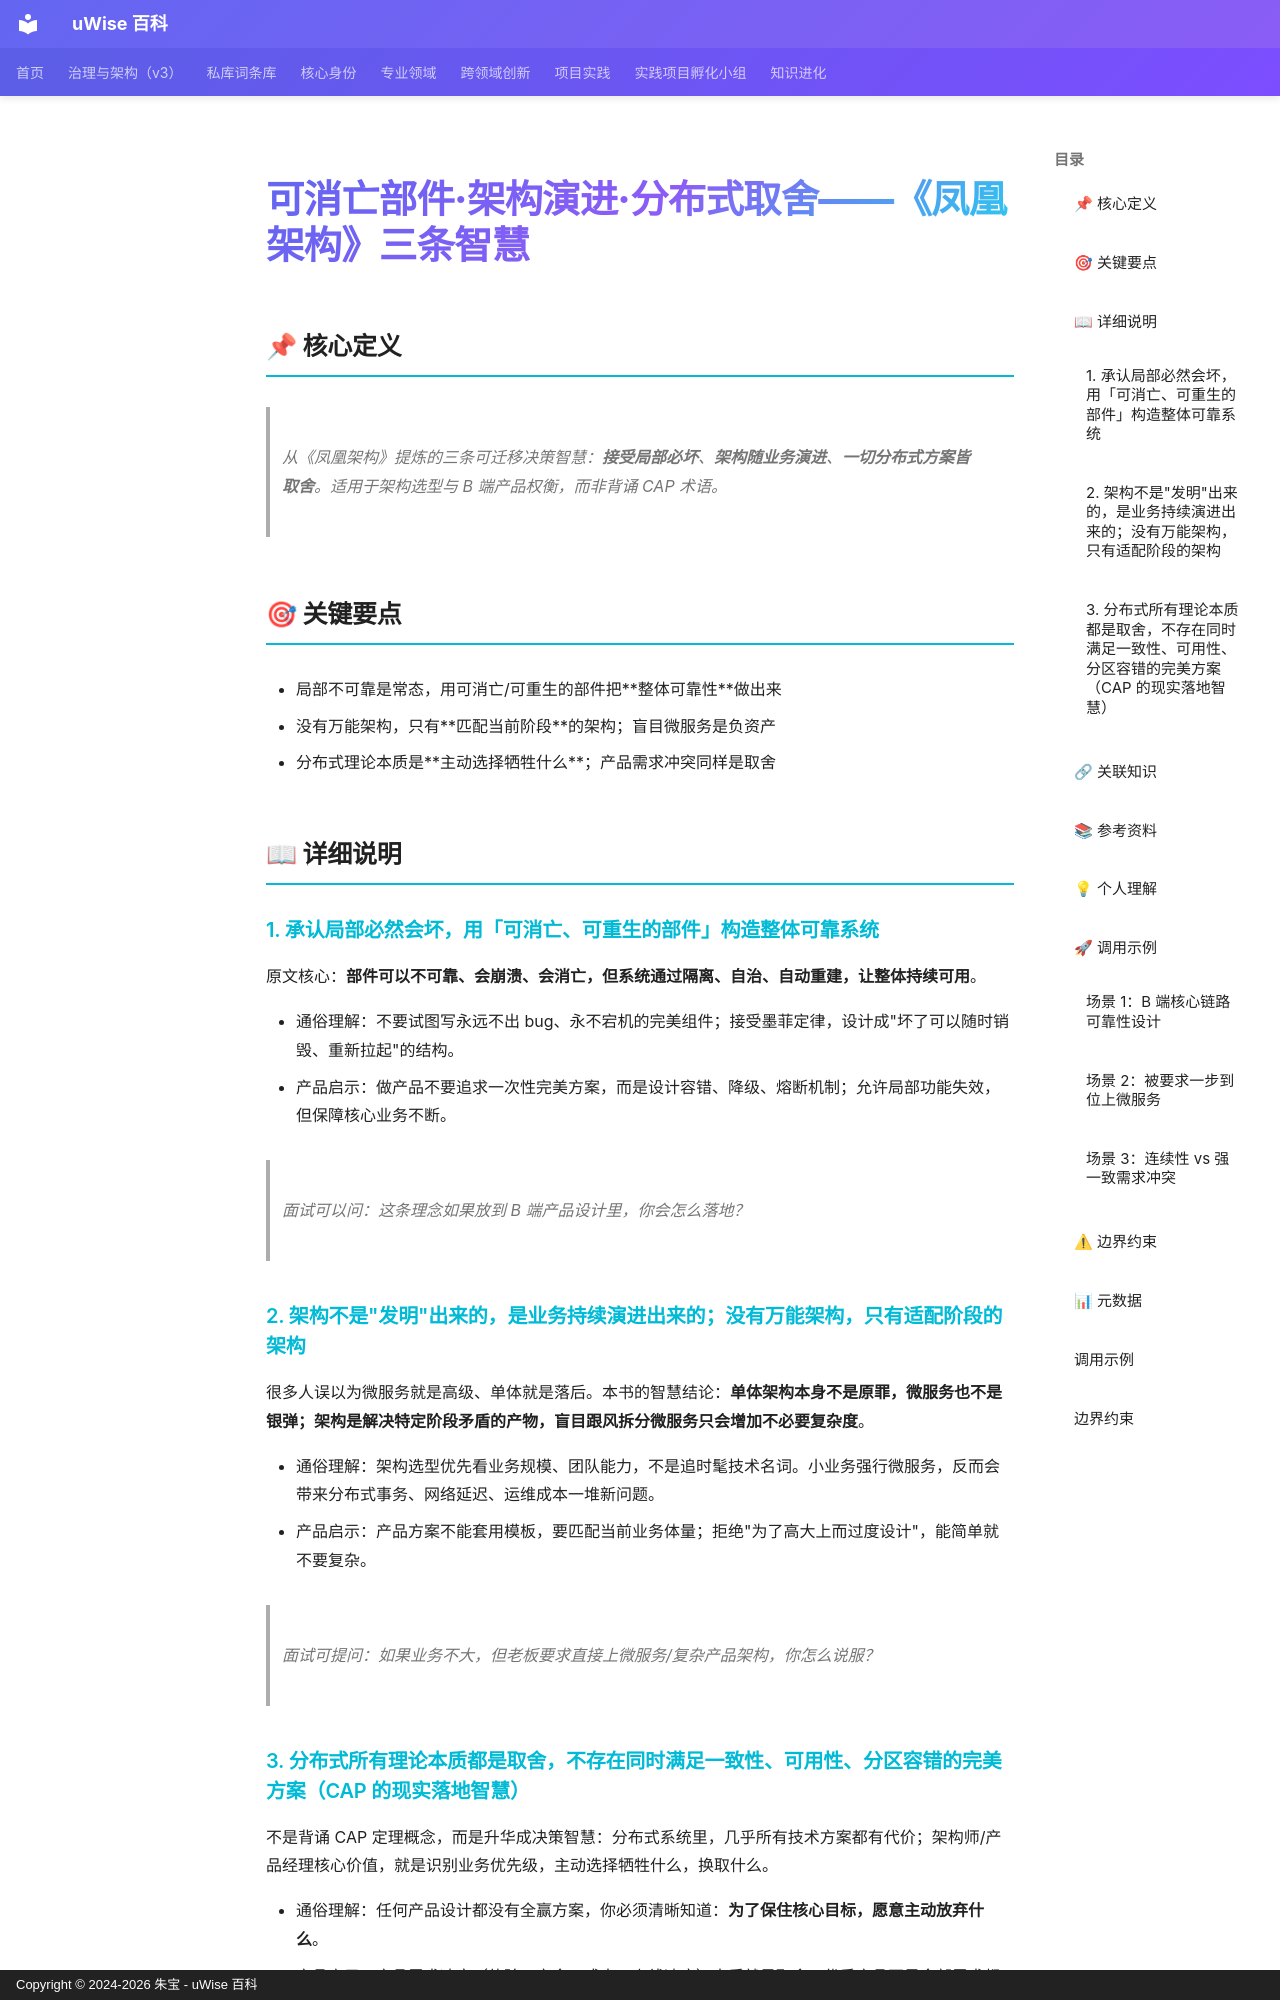

repository: zhubao315/uWise · page: vault-encyclopedia/md-5ead4006/index.html · generator: mkdocs · copyright: Copyright © 2024-2026 朱宝 - uWise 百科

---
title: "可消亡部件·架构演进·分布式取舍——《凤凰架构》三条智慧"
description: "从《凤凰架构》提炼的三条可迁移决策智慧：接受局部必坏、架构随业务演进、一切分布式方案皆取舍。适用于架构选型与 B 端产品权衡，而非背诵 CAP 术语。"
---

# 可消亡部件·架构演进·分布式取舍——《凤凰架构》三条智慧

## 📌 核心定义

> 从《凤凰架构》提炼的三条可迁移决策智慧：**接受局部必坏**、**架构随业务演进**、**一切分布式方案皆取舍**。适用于架构选型与 B 端产品权衡，而非背诵 CAP 术语。

## 🎯 关键要点

- 局部不可靠是常态，用可消亡/可重生的部件把**整体可靠性**做出来
- 没有万能架构，只有**匹配当前阶段**的架构；盲目微服务是负资产
- 分布式理论本质是**主动选择牺牲什么**；产品需求冲突同样是取舍

## 📖 详细说明

### 1. 承认局部必然会坏，用「可消亡、可重生的部件」构造整体可靠系统

原文核心：**部件可以不可靠、会崩溃、会消亡，但系统通过隔离、自治、自动重建，让整体持续可用**。

- 通俗理解：不要试图写永远不出 bug、永不宕机的完美组件；接受墨菲定律，设计成"坏了可以随时销毁、重新拉起"的结构。
- 产品启示：做产品不要追求一次性完美方案，而是设计容错、降级、熔断机制；允许局部功能失效，但保障核心业务不断。

> 面试可以问：这条理念如果放到 B 端产品设计里，你会怎么落地？

### 2. 架构不是"发明"出来的，是业务持续演进出来的；没有万能架构，只有适配阶段的架构

很多人误以为微服务就是高级、单体就是落后。本书的智慧结论：**单体架构本身不是原罪，微服务也不是银弹；架构是解决特定阶段矛盾的产物，盲目跟风拆分微服务只会增加不必要复杂度**。

- 通俗理解：架构选型优先看业务规模、团队能力，不是追时髦技术名词。小业务强行微服务，反而会带来分布式事务、网络延迟、运维成本一堆新问题。
- 产品启示：产品方案不能套用模板，要匹配当前业务体量；拒绝"为了高大上而过度设计"，能简单就不要复杂。

> 面试可提问：如果业务不大，但老板要求直接上微服务/复杂产品架构，你怎么说服？

### 3. 分布式所有理论本质都是取舍，不存在同时满足一致性、可用性、分区容错的完美方案（CAP 的现实落地智慧）

不是背诵 CAP 定理概念，而是升华成决策智慧：分布式系统里，几乎所有技术方案都有代价；架构师/产品经理核心价值，就是识别业务优先级，主动选择牺牲什么，换取什么。

- 通俗理解：任何产品设计都没有全赢方案，你必须清晰知道：**为了保住核心目标，愿意主动放弃什么**。
- 产品启示：产品需求冲突（体验、安全、成本、上线速度）本质就是取舍；优秀产品不是全部需求都满足，而是分清核心与次要，主动做妥协。

> 面试可提问：B 端产品里，业务连续性和数据强一致性冲突，你作为产品经理怎么权衡？
